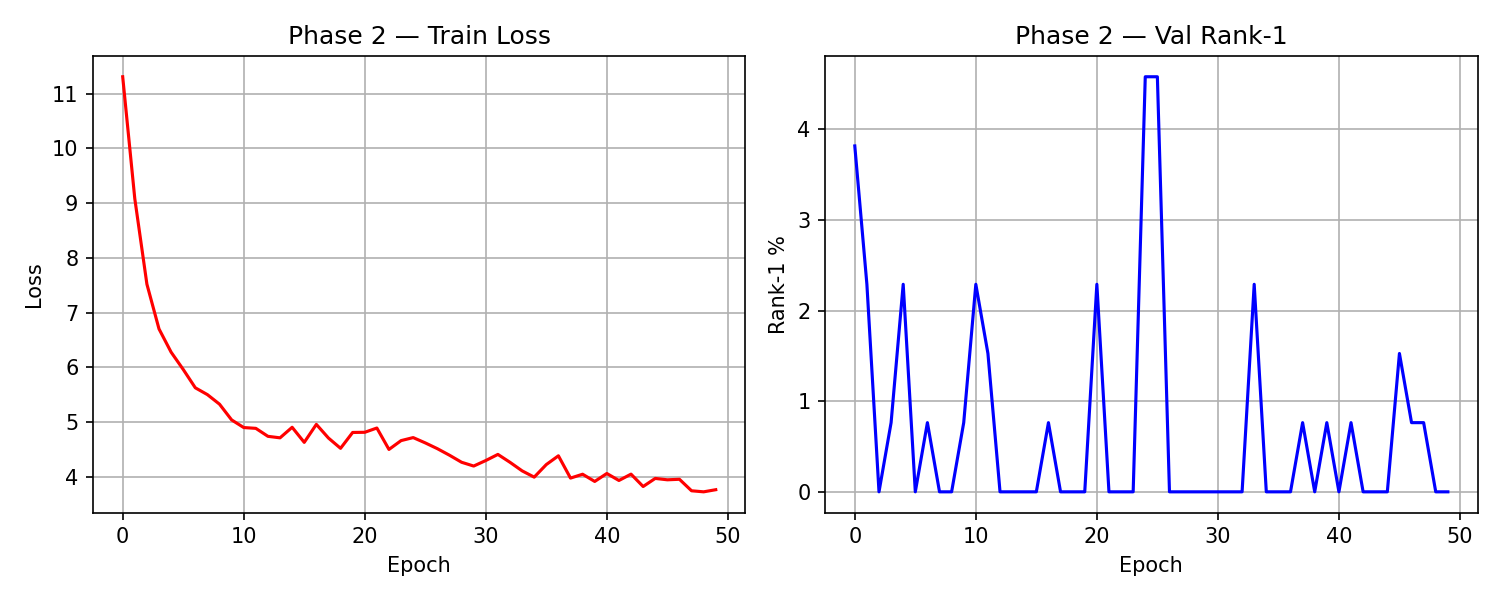

The file beside this chart, header and first rows:
epoch, train_loss, val_acc
1, 11.31, 3.817
2, 9.081, 2.29
3, 7.519, 0.0
4, 6.702, 0.7634
5, 6.277, 2.29
6, 5.961, 0.0
7, 5.626, 0.7634
8, 5.501, 0.0
9, 5.326, 0.0
10, 5.039, 0.7634
11, 4.9, 2.29
12, 4.885, 1.527
13, 4.739, 0.0
14, 4.711, 0.0
15, 4.904, 0.0
16, 4.629, 0.0
17, 4.957, 0.7634
18, 4.708, 0.0
19, 4.52, 0.0
20, 4.81, 0.0
21, 4.813, 2.29
22, 4.891, 0.0
23, 4.499, 0.0
24, 4.661, 0.0
25, 4.716, 4.58
26, 4.619, 4.58
27, 4.513, 0.0
28, 4.394, 0.0
29, 4.265, 0.0
30, 4.196, 0.0
31, 4.297, 0.0
32, 4.409, 0.0
33, 4.264, 0.0
34, 4.108, 2.29
35, 3.993, 0.0
36, 4.223, 0.0
37, 4.383, 0.0
38, 3.976, 0.7634
39, 4.047, 0.0
40, 3.915, 0.7634
41, 4.06, 0.0
42, 3.932, 0.7634
43, 4.048, 0.0
44, 3.822, 0.0
45, 3.97, 0.0
46, 3.945, 1.527
47, 3.954, 0.7634
48, 3.744, 0.7634
49, 3.725, 0.0
50, 3.764, 0.0
